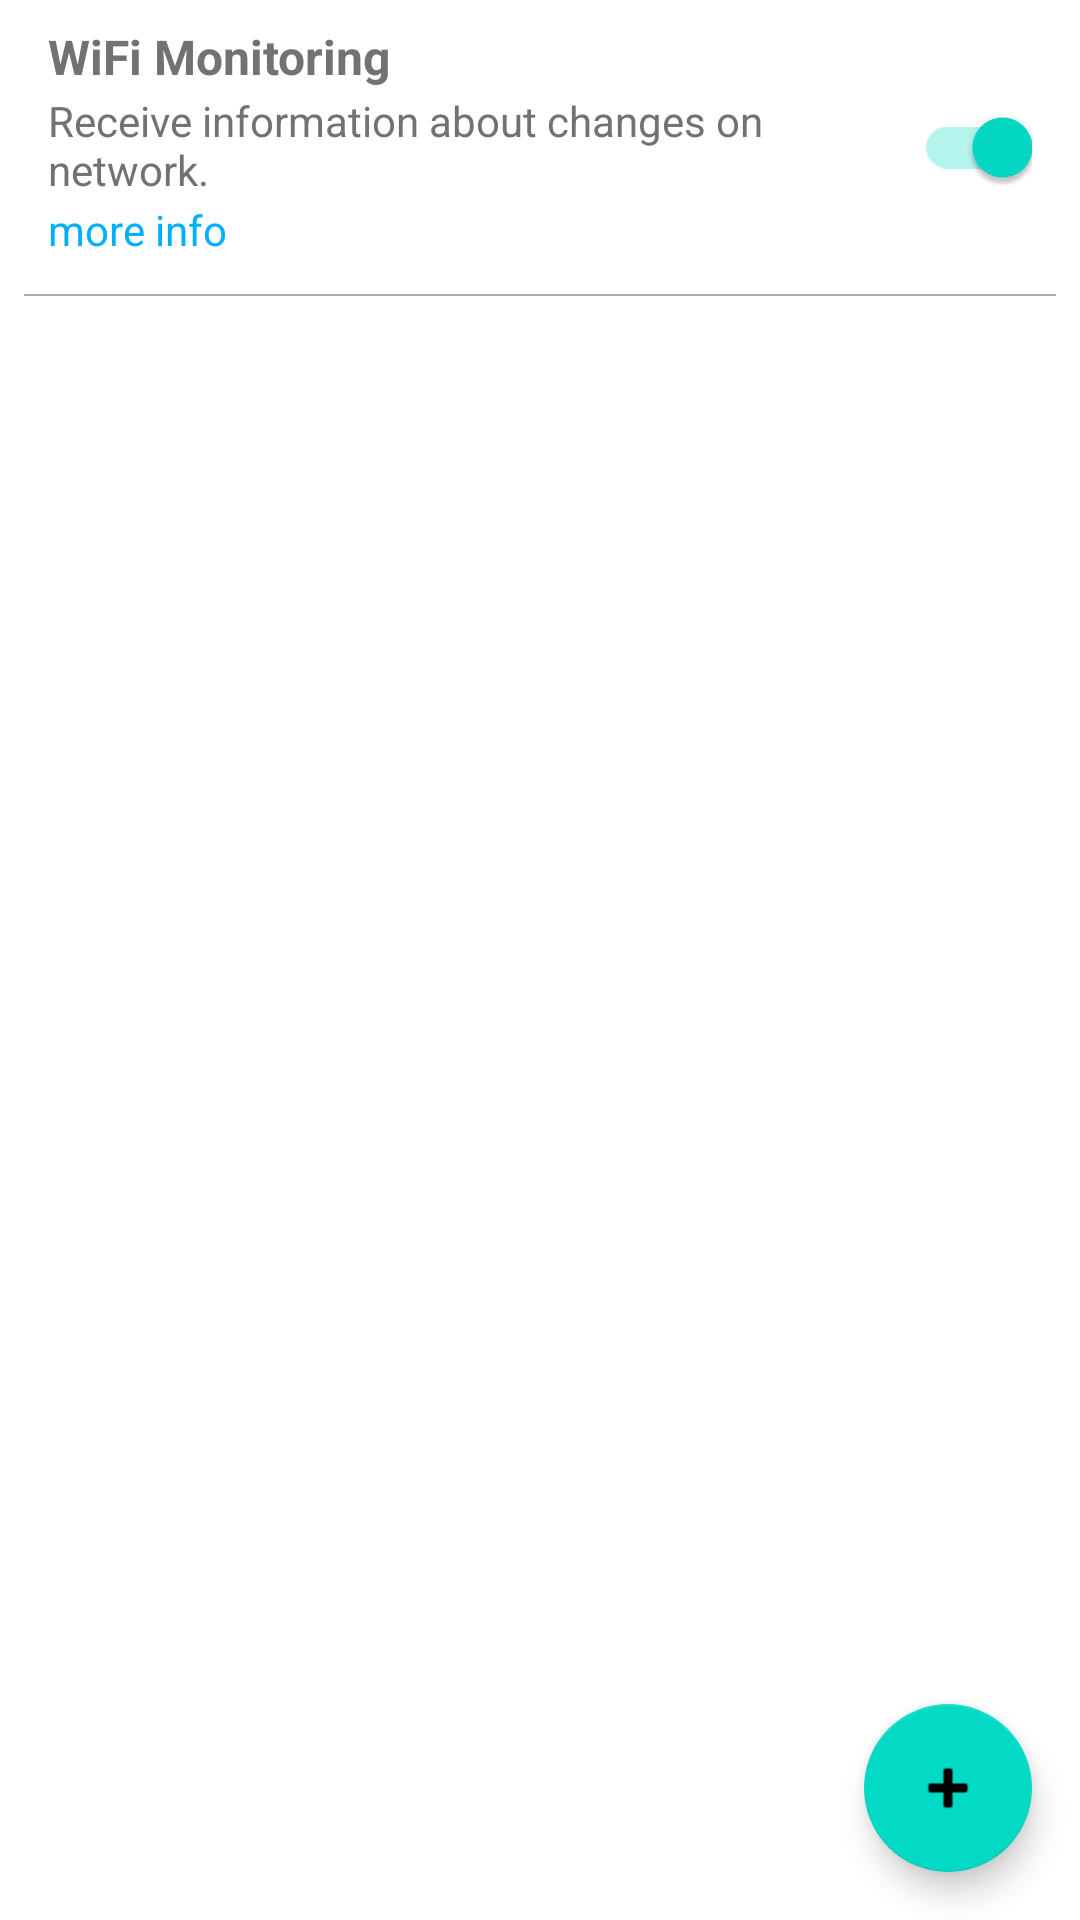

Android layout source for this screen:
<!-- AndroidManifest.xml: application theme Theme.Base -->
<!-- res/layout/fragment_home.xml -->
<?xml version="1.0" encoding="utf-8"?>
<androidx.constraintlayout.widget.ConstraintLayout xmlns:android="http://schemas.android.com/apk/res/android"
    xmlns:app="http://schemas.android.com/apk/res-auto"
    xmlns:tools="http://schemas.android.com/tools"
    android:layout_width="match_parent"
    android:layout_height="match_parent"
    tools:context=".ui.home.HomeFragment">

    <include
        android:id="@+id/wifi_monitor_enable"
        layout="@layout/view_wifi_monitor_enable" />

    <View
        android:id="@+id/spacer"
        android:layout_width="match_parent"
        android:layout_height="0.5dp"
        android:layout_marginStart="@dimen/small_margin"
        android:layout_marginEnd="@dimen/small_margin"
        android:background="@android:color/darker_gray"
        app:layout_constraintTop_toBottomOf="@id/wifi_monitor_enable" />

    <androidx.recyclerview.widget.RecyclerView
        android:id="@+id/recyclerView"
        android:layout_width="match_parent"
        android:layout_height="0dp"
        app:layout_constraintBottom_toBottomOf="parent"
        app:layout_constraintTop_toBottomOf="@id/spacer"
        tools:listitem="@layout/list_item_wifi" />

    <com.google.android.material.floatingactionbutton.FloatingActionButton
        android:id="@+id/fab"
        android:layout_width="wrap_content"
        android:layout_height="wrap_content"
        app:layout_constraintEnd_toEndOf="parent"
        app:layout_constraintBottom_toBottomOf="parent"
        android:layout_margin="@dimen/fab_margin"
        android:src="@android:drawable/ic_input_add"
        android:tint="@android:color/white" />

</androidx.constraintlayout.widget.ConstraintLayout>
<!-- res/layout/view_wifi_monitor_enable.xml (included above) -->
<?xml version="1.0" encoding="utf-8"?>
<RelativeLayout xmlns:android="http://schemas.android.com/apk/res/android"
    xmlns:tools="http://schemas.android.com/tools"
    android:layout_width="match_parent"
    android:layout_height="wrap_content"
    android:paddingStart="@dimen/default_margin"
    android:paddingTop="@dimen/small_margin"
    android:paddingEnd="@dimen/default_margin"
    android:paddingBottom="@dimen/small_margin">

    <androidx.appcompat.widget.SwitchCompat
        android:id="@+id/switchWifiMonitor"
        android:layout_width="wrap_content"
        android:layout_height="wrap_content"
        android:layout_alignParentEnd="true"
        android:layout_centerVertical="true"
        tools:checked="true" />

    <LinearLayout
        android:layout_width="match_parent"
        android:layout_height="wrap_content"
        android:layout_marginEnd="16dp"
        android:layout_toStartOf="@id/switchWifiMonitor"
        android:orientation="vertical">

        <com.google.android.material.textview.MaterialTextView
            android:layout_width="match_parent"
            android:layout_height="wrap_content"
            android:text="@string/monitor_service_switch_label"
            android:textAppearance="?textAppearanceHeadline1" />

        <com.google.android.material.textview.MaterialTextView
            android:layout_width="match_parent"
            android:layout_height="wrap_content"
            android:layout_marginTop="@dimen/text_margin"
            android:text="@string/network_change_info"
            android:textAppearance="?textAppearanceBody1" />

        <com.google.android.material.textview.MaterialTextView
            android:id="@+id/textViewMoreInfoWifiMonitoring"
            android:layout_width="wrap_content"
            android:layout_height="wrap_content"
            android:paddingTop="@dimen/text_margin"
            android:paddingBottom="@dimen/xsmall_margin"
            android:text="@string/more_info"
            android:textAppearance="?textAppearanceCaption"
            android:textSize="14sp" />

    </LinearLayout>

</RelativeLayout>
<!-- res/layout/list_item_wifi.xml (included above) -->
<?xml version="1.0" encoding="utf-8"?>
<FrameLayout xmlns:android="http://schemas.android.com/apk/res/android"
    xmlns:app="http://schemas.android.com/apk/res-auto"
    xmlns:tools="http://schemas.android.com/tools"
    android:layout_width="match_parent"
    android:layout_height="wrap_content"
    android:paddingStart="@dimen/small_margin"
    android:paddingTop="@dimen/xsmall_margin"
    android:paddingEnd="@dimen/small_margin"
    android:paddingBottom="@dimen/xsmall_margin">

    <androidx.cardview.widget.CardView
        android:layout_width="match_parent"
        android:layout_height="wrap_content"
        app:cardUseCompatPadding="true"
        app:contentPadding="@dimen/default_margin">

        <RelativeLayout
            android:layout_width="match_parent"
            android:layout_height="wrap_content">

            <ImageButton
                android:id="@+id/imageButtonSelection"
                android:layout_width="@dimen/ringer_mode_icon"
                android:layout_height="@dimen/ringer_mode_icon"
                android:layout_alignParentStart="true"
                android:contentDescription="@string/button_selection_description"
                android:scaleType="centerInside"
                tools:src="@drawable/baseline_vibration_24" />

            <ImageView
                android:id="@+id/imageViewMenu"
                android:layout_width="wrap_content"
                android:layout_height="wrap_content"
                android:layout_alignParentEnd="true"
                android:src="@drawable/baseline_more_vert_24" />

            <LinearLayout
                android:layout_width="match_parent"
                android:layout_height="wrap_content"
                android:layout_centerVertical="true"
                android:layout_marginStart="@dimen/default_margin"
                android:layout_marginEnd="@dimen/default_margin"
                android:layout_toStartOf="@id/imageViewMenu"
                android:layout_toEndOf="@id/imageButtonSelection"
                android:orientation="vertical">

                <com.google.android.material.textview.MaterialTextView
                    android:id="@+id/textViewTitle"
                    android:layout_width="match_parent"
                    android:layout_height="wrap_content"
                    android:textAppearance="?textAppearanceHeadline3"
                    tools:text="Zivkovic" />

                <com.google.android.material.textview.MaterialTextView
                    android:id="@+id/textViewSubTitle"
                    android:layout_width="match_parent"
                    android:layout_height="wrap_content"
                    android:layout_marginTop="@dimen/text_margin"
                    android:textAppearance="?textAppearanceBody2"
                    android:visibility="gone"
                    tools:text="Home network."
                    tools:visibility="visible" />

                <com.google.android.material.textview.MaterialTextView
                    android:id="@+id/textViewDate"
                    android:layout_width="match_parent"
                    android:layout_height="wrap_content"
                    android:layout_marginTop="@dimen/text_margin"
                    android:textAppearance="?textAppearanceBody2"
                    tools:text="Added 02.01.2016." />

            </LinearLayout>

        </RelativeLayout>

    </androidx.cardview.widget.CardView>

</FrameLayout>
<!-- resources referenced by this layout -->
<resources>
  <dimen name="default_margin">16dp</dimen>
  <dimen name="fab_margin">16dp</dimen>
  <dimen name="ringer_mode_icon">46dp</dimen>
  <dimen name="small_margin">8dp</dimen>
  <dimen name="text_margin">1dp</dimen>
  <dimen name="xsmall_margin">4dp</dimen>
  <!-- drawable baseline_vibration_24 (drawable) -->
  <vector xmlns:android="http://schemas.android.com/apk/res/android"
      android:width="36dp"
      android:height="36dp"
      android:tint="?attr/colorControlNormal"
      android:viewportWidth="24"
      android:viewportHeight="24">
      <path
          android:fillColor="@android:color/white"
          android:pathData="M0,15h2L2,9L0,9v6zM3,17h2L5,7L3,7v10zM22,9v6h2L24,9h-2zM19,17h2L21,7h-2v10zM16.5,3h-9C6.67,3 6,3.67 6,4.5v15c0,0.83 0.67,1.5 1.5,1.5h9c0.83,0 1.5,-0.67 1.5,-1.5v-15c0,-0.83 -0.67,-1.5 -1.5,-1.5zM16,19L8,19L8,5h8v14z" />
  </vector>
  <string name="button_selection_description">WiFi mode selection button</string>
  <string name="monitor_service_switch_label">WiFi Monitoring</string>
  <string name="more_info">more info</string>
  <string name="network_change_info">Receive information about changes on network.</string>
  <style name="Theme.Base" parent="Theme.MaterialComponents.DayNight.NoActionBar">
          
          <item name="colorPrimary">@color/purple_500</item>
          <item name="colorPrimaryVariant">@color/purple_700</item>
          <item name="colorOnPrimary">@color/white</item>
          
          <item name="colorSecondary">@color/teal_200</item>
          <item name="colorSecondaryVariant">@color/teal_700</item>
          <item name="colorOnSecondary">@color/black</item>
          
          <item name="android:statusBarColor">?attr/colorPrimaryVariant</item>
          
  
          <item name="textAppearanceHeadline1">@style/Headline1</item>
          <item name="textAppearanceHeadline2">@style/Headline2</item>
          <item name="textAppearanceHeadline3">@style/Headline3</item>
          <item name="textAppearanceBody1">@style/Body1</item>
          <item name="textAppearanceBody2">@style/Body2</item>
          <item name="textAppearanceCaption">@style/Link</item>
      </style>
  <color name="purple_500">#FF6200EE</color>
  <color name="purple_700">#FF3700B3</color>
  <color name="white">#FFFFFFFF</color>
  <color name="teal_200">#FF03DAC5</color>
  <color name="teal_700">#FF018786</color>
  <color name="black">#FF000000</color>
  <style name="Headline1">
          <item name="android:textSize">16sp</item>
          <item name="android:textColor">@color/secondary_text</item>
          <item name="android:textStyle">bold</item>
      </style>
  <style name="Headline2">
          <item name="android:textSize">16sp</item>
          <item name="android:textColor">@color/secondary_text</item>
      </style>
  <style name="Headline3">
          <item name="android:textSize">14sp</item>
          <item name="android:textColor">@color/secondary_text</item>
      </style>
  <style name="Body1">
          <item name="android:textSize">14sp</item>
          <item name="android:textColor">@color/secondary_text</item>
      </style>
  <style name="Body2">
          <item name="android:textSize">14sp</item>
          <item name="android:textColor">@color/secondary_text</item>
      </style>
  <style name="Link">
          <item name="android:textSize">14sp</item>
          <item name="android:textColor">@color/accent</item>
      </style>
  <color name="secondary_text">#727272</color>
  <color name="accent">#00B0FF</color>
</resources>
